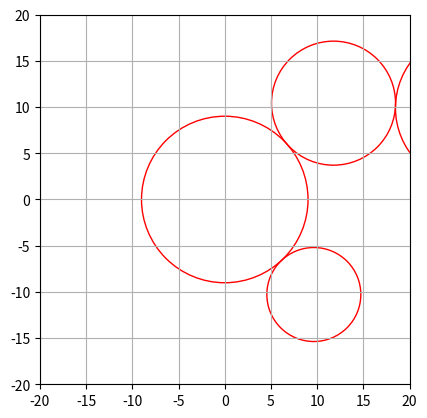

Source code (Python):
import numpy as np
import matplotlib.pyplot as plt
import random


def generate_random_radius(min_radius, max_radius):
    return np.random.uniform(min_radius, max_radius)


def distance_between_points(x1, y1, x2, y2):
    return np.sqrt((x2 - x1) ** 2 + (y2 - y1) ** 2)


def find_tangent_point(x1, y1, r1, r2):
    distance = r1 + r2
    angle = np.random.uniform(0, 2 * np.pi)
    x2 = x1 + distance * np.cos(angle)
    y2 = y1 + distance * np.sin(angle)
    return x2, y2


def is_valid_circle(x, y, r, circles):
    for cx, cy, cr in circles:
        d = distance_between_points(x, y, cx, cy)
        if d <= r + cr:
            return False
    return True


def add_circle(circles, min_radius, max_radius, num_attempts=100):
    for _ in range(num_attempts):
        r = generate_random_radius(min_radius, max_radius)
        idx1, idx2 = random.sample(range(len(circles)), 2)
        x1, y1, r1 = circles[idx1]
        x2, y2, r2 = circles[idx2]

        r_new = generate_random_radius(min_radius, max_radius)
        dist1 = r_new + r1
        dist2 = r_new + r2

        angle1 = np.random.uniform(0, 2 * np.pi)
        angle2 = np.random.uniform(0, 2 * np.pi)

        x_new1 = x1 + dist1 * np.cos(angle1)
        y_new1 = y1 + dist1 * np.sin(angle1)

        x_new2 = x2 + dist2 * np.cos(angle2)
        y_new2 = y2 + dist2 * np.sin(angle2)

        if is_valid_circle(x_new1, y_new1, r_new, circles) and is_valid_circle(x_new2, y_new2, r_new, circles):
            return x_new1, y_new1, r_new

    return None


def plot_circles(circles):
    fig, ax = plt.subplots()
    ax.set_aspect('equal')

    for (x, y, r) in circles:
        circle = plt.Circle((x, y), r, fill=False, edgecolor='r')
        ax.add_patch(circle)

    plt.xlim(-20, 20)
    plt.ylim(-20, 20)
    plt.grid(True)
    plt.show()


def main(num_circles, min_radius, max_radius):
    circles = []

    # 画第一个圆
    r1 = generate_random_radius(min_radius, max_radius)
    circles.append((0, 0, r1))

    # 画第二个圆，与第一个圆外切
    r2 = generate_random_radius(min_radius, max_radius)
    x2, y2 = find_tangent_point(0, 0, r1, r2)
    circles.append((x2, y2, r2))

    # 画剩余的圆
    for _ in range(num_circles - 2):
        new_circle = add_circle(circles, min_radius, max_radius)
        if new_circle:
            circles.append(new_circle)
        else:
            print("无法找到有效的圆")
            break

    plot_circles(circles)


# 输入圆的数量，最小和最大半径
num_circles = 4
min_radius = 5
max_radius = 10

main(num_circles, min_radius, max_radius)
